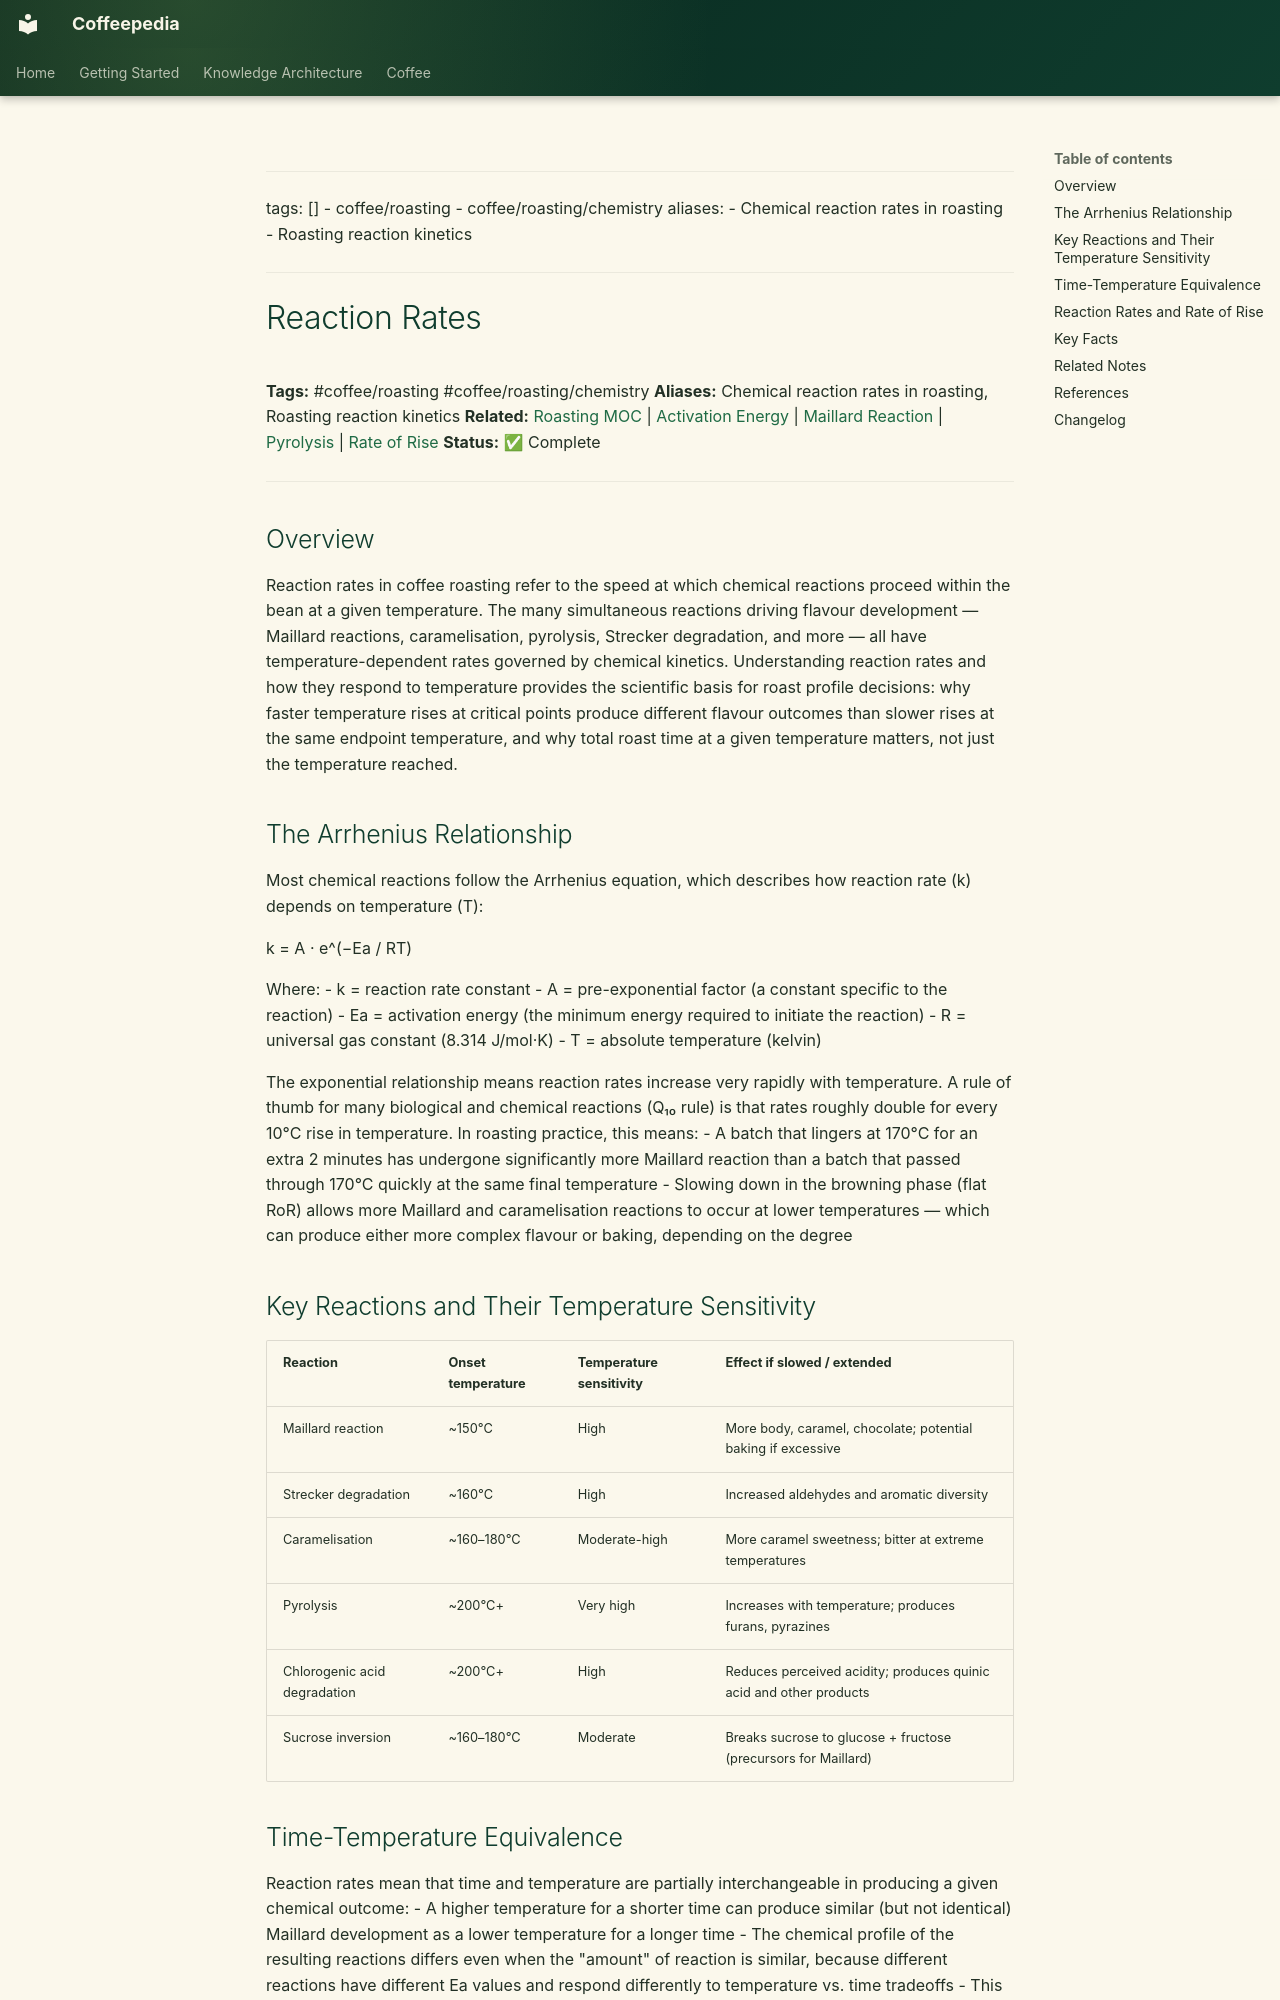

repository: Vauldt/all-about-coffee · page: coffee/coffee-roasting/reaction-rates/index.html · generator: mkdocs

---
tags: []
  - coffee/roasting
  - coffee/roasting/chemistry
aliases:
  - Chemical reaction rates in roasting
  - Roasting reaction kinetics
---

# Reaction Rates

**Tags:** #coffee/roasting #coffee/roasting/chemistry
**Aliases:** Chemical reaction rates in roasting, Roasting reaction kinetics
**Related:** [Roasting MOC](../maps-of-content/roasting-moc.md) | [Activation Energy](../roasting-coffee-beans/activation-energy.md) | [Maillard Reaction](maillard-reaction.md) | [Pyrolysis](pyrolysis.md) | [Rate of Rise](rate-of-rise.md)
**Status:** ✅ Complete

---

## Overview

Reaction rates in coffee roasting refer to the speed at which chemical reactions proceed within the bean at a given temperature. The many simultaneous reactions driving flavour development — Maillard reactions, caramelisation, pyrolysis, Strecker degradation, and more — all have temperature-dependent rates governed by chemical kinetics. Understanding reaction rates and how they respond to temperature provides the scientific basis for roast profile decisions: why faster temperature rises at critical points produce different flavour outcomes than slower rises at the same endpoint temperature, and why total roast time at a given temperature matters, not just the temperature reached.

## The Arrhenius Relationship

Most chemical reactions follow the Arrhenius equation, which describes how reaction rate (k) depends on temperature (T):

k = A · e^(−Ea / RT)

Where:
- k = reaction rate constant
- A = pre-exponential factor (a constant specific to the reaction)
- Ea = activation energy (the minimum energy required to initiate the reaction)
- R = universal gas constant (8.314 J/mol·K)
- T = absolute temperature (kelvin)

The exponential relationship means reaction rates increase very rapidly with temperature. A rule of thumb for many biological and chemical reactions (Q₁₀ rule) is that rates roughly double for every 10°C rise in temperature. In roasting practice, this means:
- A batch that lingers at 170°C for an extra 2 minutes has undergone significantly more Maillard reaction than a batch that passed through 170°C quickly at the same final temperature
- Slowing down in the browning phase (flat RoR) allows more Maillard and caramelisation reactions to occur at lower temperatures — which can produce either more complex flavour or baking, depending on the degree

## Key Reactions and Their Temperature Sensitivity

| Reaction | Onset temperature | Temperature sensitivity | Effect if slowed / extended |
| :--- | :--- | :--- | :--- |
| Maillard reaction | ~150°C | High | More body, caramel, chocolate; potential baking if excessive |
| Strecker degradation | ~160°C | High | Increased aldehydes and aromatic diversity |
| Caramelisation | ~160–180°C | Moderate-high | More caramel sweetness; bitter at extreme temperatures |
| Pyrolysis | ~200°C+ | Very high | Increases with temperature; produces furans, pyrazines |
| Chlorogenic acid degradation | ~200°C+ | High | Reduces perceived acidity; produces quinic acid and other products |
| Sucrose inversion | ~160–180°C | Moderate | Breaks sucrose to glucose + fructose (precursors for Maillard) |
